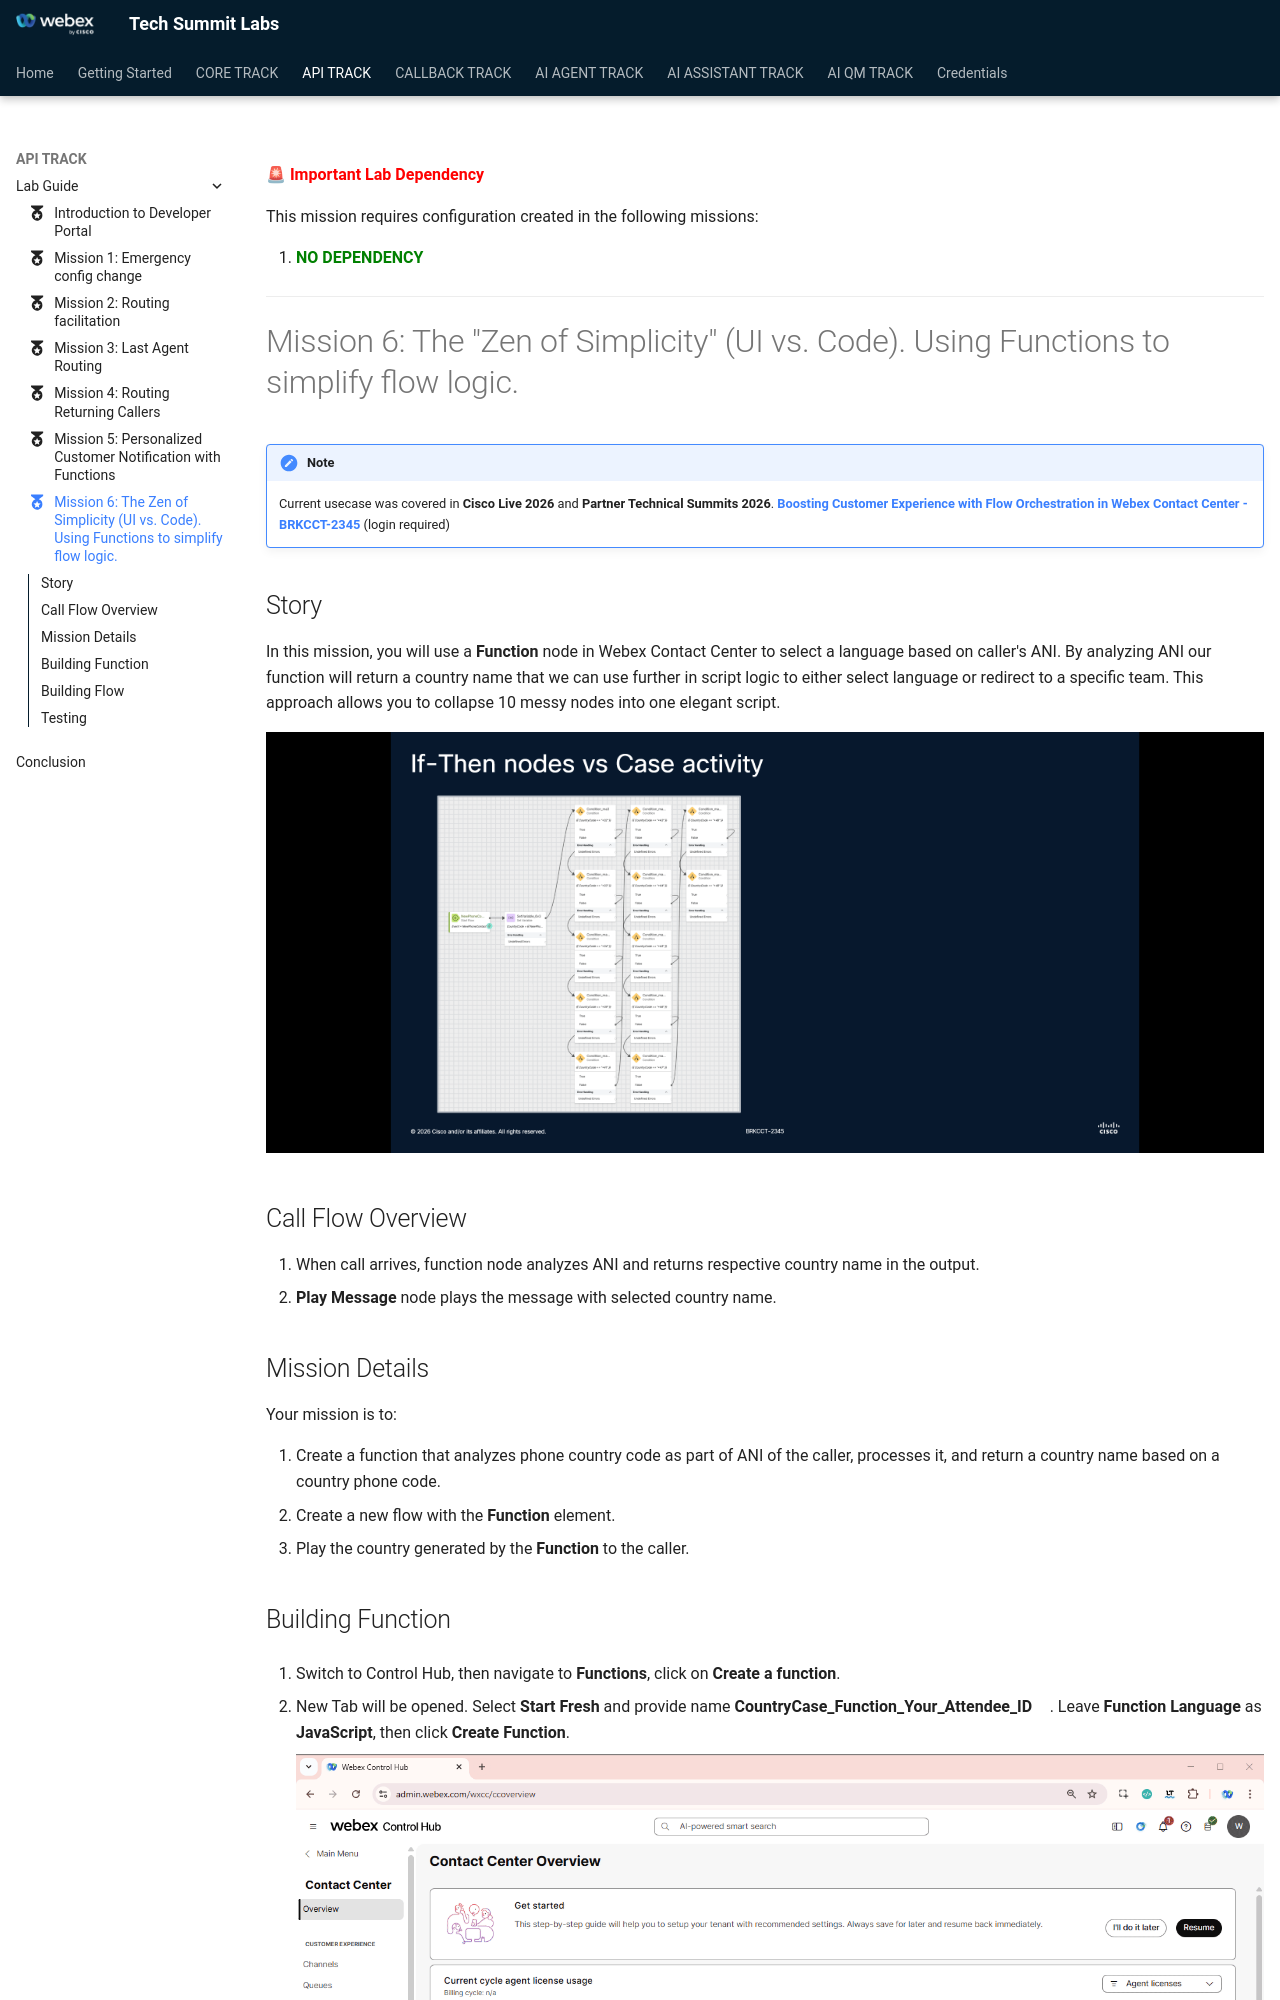

repository: WebexCC-SA/TS-2026 · page: main/APITrack_Mission6_Function2/index.html · generator: mkdocs

---
#icon: material/folder-open-outline
icon: material/medal
---

🚨 **<span style="color: red;">Important Lab Dependency</span>**

 This mission requires configuration created in the following missions:

1. **<span style="color: green;">NO DEPENDENCY</span>**

---

# Mission 6: The "Zen of Simplicity" (UI vs. Code). Using Functions to simplify flow logic.


!!! Note
    Current usecase was covered in **Cisco Live 2026** and **Partner Technical Summits 2026**. 
    [**Boosting Customer Experience with Flow Orchestration in Webex Contact Center - BRKCCT-2345**](https://www.ciscolive.com/on-demand/on-demand-library.html?search=BRKCCT-2345&search=BRKCCT-2345#/session/1770243038329001vrUy){:target="\_blank"} (login required)

## Story 
In this mission, you will use a **Function** node in Webex Contact Center to select a language based on caller's ANI. By analyzing ANI our function will return a country name that we can use further in script logic to either select language or redirect to a specific team. This approach allows you to collapse 10 messy nodes into one elegant script. 

![Profiles](../graphics/APIFunction/API_Function2-1.gif)

## Call Flow Overview

1. When call arrives, function node analyzes ANI and returns respective country name in the output.</br>
2. **Play Message** node plays the message with selected country name.</br>


## Mission Details

Your mission is to:

1. Create a function that analyzes phone country code as part of ANI of the caller, processes it, and return a country name based on a country phone code.</br>
2. Create a new flow with the **Function** element.</br>
3. Play the country generated by the **Function** to the caller.</br>
